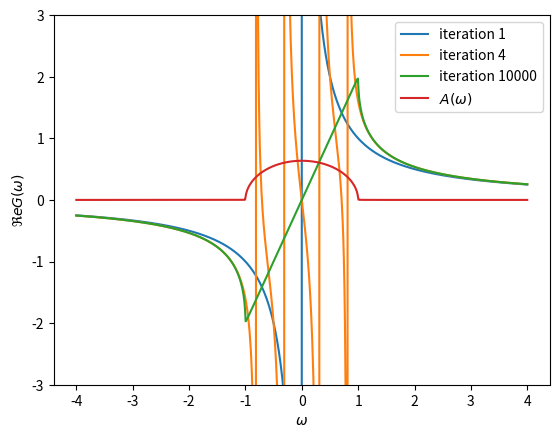

Python code for this plot:
%matplotlib inline

import numpy as np
import matplotlib.pyplot as plt

omega = 1e-3j + np.linspace(-4, 4, 800)
gf_w = np.zeros_like(omega)
t = 0.5

for i in range(1, int(1e4 + 1)):
    gf_w = 1 / (omega - t**2 * gf_w)
    if i in [1, 4, 10000]:
        plt.plot(omega.real, gf_w.real, label='iteration ' + str(i))

plt.plot(omega.real, -gf_w.imag / np.pi, label=r'$A(\omega)$')
plt.legend(loc=0)
plt.ylim([-3, 3])
plt.xlabel(r'$\omega$')
plt.ylabel(r'$\Re e G(\omega)$')